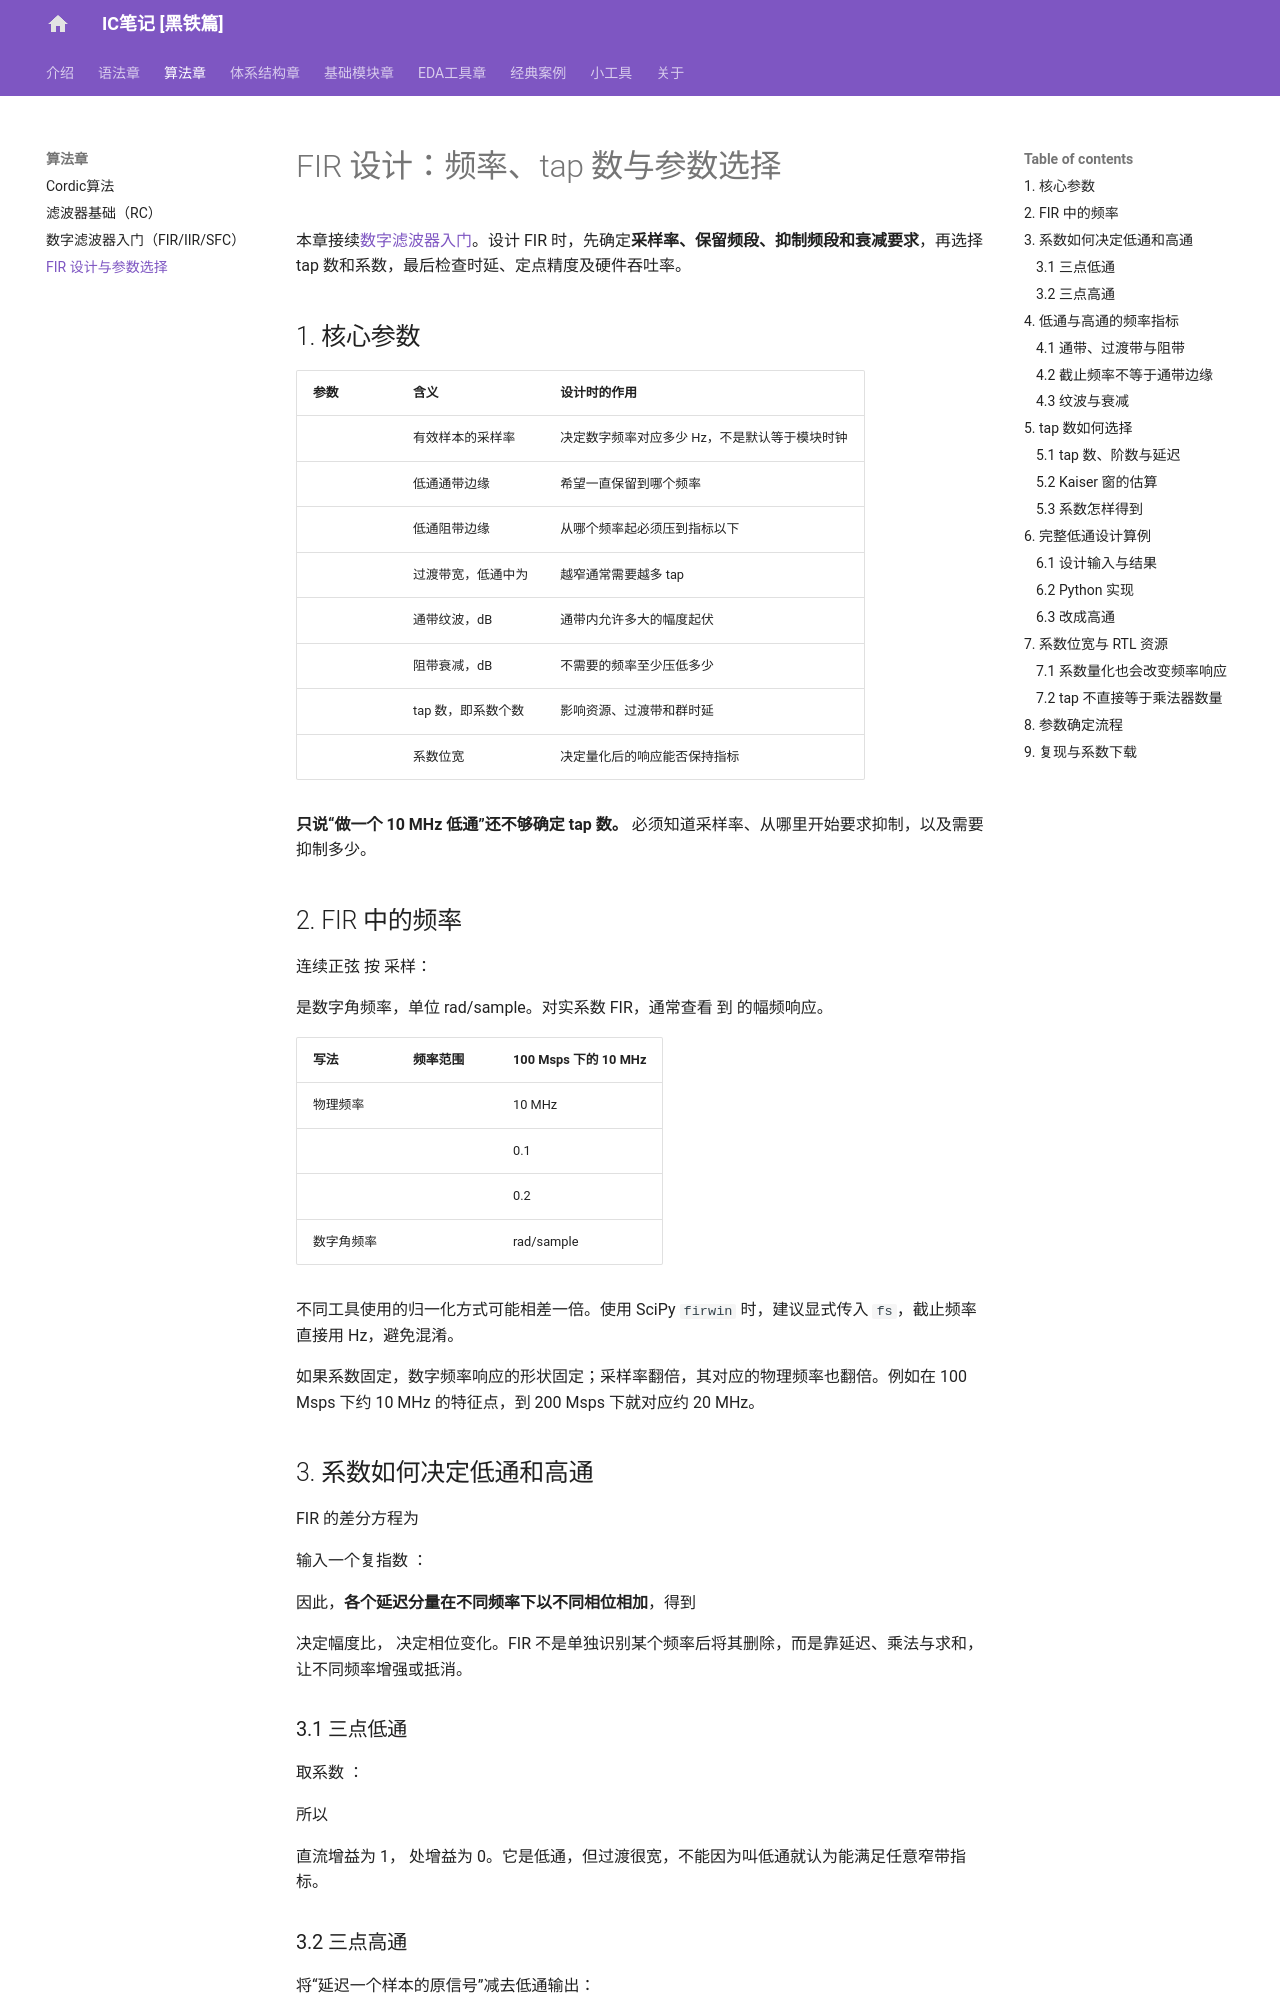

repository: SuperiorLQF/IC-Notes_Black-Iron-Series · page: fir_design/index.html · generator: mkdocs

# FIR 设计：频率、tap 数与参数选择

本章接续[数字滤波器入门](digital_filters_intro.md)。设计 FIR 时，先确定**采样率、保留频段、抑制频段和衰减要求**，再选择 tap 数和系数，最后检查时延、定点精度及硬件吞吐率。

## 1. 核心参数

| 参数 | 含义 | 设计时的作用 |
| --- | --- | --- |
| \(f_s\) | 有效样本的采样率 | 决定数字频率对应多少 Hz，不是默认等于模块时钟 |
| \(f_p\) | 低通通带边缘 | 希望一直保留到哪个频率 |
| \(f_{\mathrm{stop}}\) | 低通阻带边缘 | 从哪个频率起必须压到指标以下 |
| \(\Delta f\) | 过渡带宽，低通中为 \(f_{\mathrm{stop}}-f_p\) | 越窄通常需要越多 tap |
| \(R_p\) | 通带纹波，dB | 通带内允许多大的幅度起伏 |
| \(A_s\) | 阻带衰减，dB | 不需要的频率至少压低多少 |
| \(N\) | tap 数，即系数个数 | 影响资源、过渡带和群时延 |
| \(B_c\) | 系数位宽 | 决定量化后的响应能否保持指标 |

**只说“做一个 10 MHz 低通”还不够确定 tap 数。** 必须知道采样率、从哪里开始要求抑制，以及需要抑制多少。

## 2. FIR 中的频率

连续正弦 \(x(t)=\cos(2\pi ft)\) 按 \(T_s=1/f_s\) 采样：

$$
x[n]=\cos\left(2\pi\frac{f}{f_s}n\right)=\cos(\Omega n),
\qquad \boxed{\Omega=2\pi\frac{f}{f_s}}.
$$

\(\Omega\) 是数字角频率，单位 rad/sample。对实系数 FIR，通常查看 \(0\) 到 \(f_s/2\) 的幅频响应。

| 写法 | 频率范围 | 100 Msps 下的 10 MHz |
| --- | --- | --- |
| 物理频率 \(f\) | \(0\sim f_s/2\) | 10 MHz |
| \(f/f_s\) | \(0\sim0.5\) | 0.1 |
| \(f/(f_s/2)\) | \(0\sim1\) | 0.2 |
| 数字角频率 \(\Omega\) | \(0\sim\pi\) | \(0.2\pi\) rad/sample |

不同工具使用的归一化方式可能相差一倍。使用 SciPy `firwin` 时，建议显式传入 `fs`，截止频率直接用 Hz，避免混淆。

如果系数固定，数字频率响应的形状固定；采样率翻倍，其对应的物理频率也翻倍。例如在 100 Msps 下约 10 MHz 的特征点，到 200 Msps 下就对应约 20 MHz。

## 3. 系数如何决定低通和高通

FIR 的差分方程为

$$
y[n]=\sum_{k=0}^{N-1}h[k]x[n-k].
$$

输入一个复指数 \(x[n]=e^{j\Omega n}\)：

$$
\begin{aligned}
y[n]
&=\sum_{k=0}^{N-1}h[k]e^{j\Omega(n-k)}\\
&=e^{j\Omega n}\underbrace{\sum_{k=0}^{N-1}h[k]e^{-j\Omega k}}_{H(e^{j\Omega})}.
\end{aligned}
$$

因此，**各个延迟分量在不同频率下以不同相位相加**，得到

$$
\boxed{H(e^{j\Omega})=\sum_{k=0}^{N-1}h[k]e^{-j\Omega k}}.
$$

\(\lvert H\rvert\) 决定幅度比，\(\arg H\) 决定相位变化。FIR 不是单独识别某个频率后将其删除，而是靠延迟、乘法与求和，让不同频率增强或抵消。
